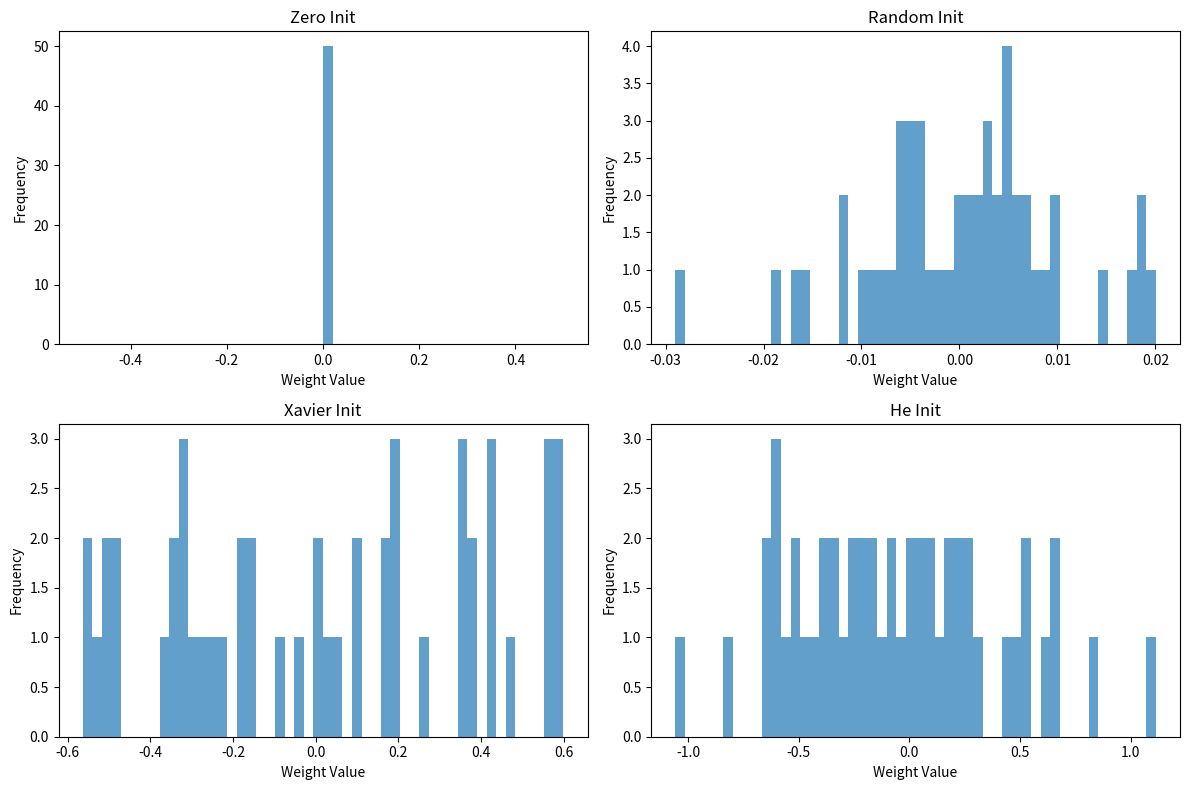

Source code (Python):
import numpy as np

def zero_init(shape):
    """
    Zero weight initialization.

    Args:
        shape (tuple): Shape of the weight matrix

    Returns:
        np.array: Zero-initialized weights
    """
    return np.zeros(shape)

def random_init(shape, scale=0.01):
    """
    Random weight initialization with small values.

    Args:
        shape (tuple): Shape of the weight matrix
        scale (float): Scaling factor for random values

    Returns:
        np.array: Randomly initialized weights
    """
    return np.random.randn(*shape) * scale

def xavier_init(shape):
    """
    Xavier/Glorot weight initialization for tanh/sigmoid activations.

    Args:
        shape (tuple): Shape of the weight matrix (fan_in, fan_out)

    Returns:
        np.array: Xavier-initialized weights
    """
    fan_in, fan_out = shape
    limit = np.sqrt(6 / (fan_in + fan_out))
    return np.random.uniform(-limit, limit, shape)

def he_init(shape):
    """
    He weight initialization for ReLU activations.

    Args:
        shape (tuple): Shape of the weight matrix (fan_in, fan_out)

    Returns:
        np.array: He-initialized weights
    """
    fan_in, fan_out = shape
    std = np.sqrt(2 / fan_in)
    return np.random.randn(*shape) * std

# Example usage
if __name__ == "__main__":
    shape = (10, 5)  # Example shape: 10 inputs, 5 outputs

    print("Zero initialization:")
    weights_zero = zero_init(shape)
    print(f"Shape: {weights_zero.shape}")
    print(f"Mean: {np.mean(weights_zero):.6f}, Std: {np.std(weights_zero):.6f}")
    print()

    print("Random initialization:")
    weights_random = random_init(shape)
    print(f"Shape: {weights_random.shape}")
    print(f"Mean: {np.mean(weights_random):.6f}, Std: {np.std(weights_random):.6f}")
    print()

    print("Xavier initialization:")
    weights_xavier = xavier_init(shape)
    print(f"Shape: {weights_xavier.shape}")
    print(f"Mean: {np.mean(weights_xavier):.6f}, Std: {np.std(weights_xavier):.6f}")
    print()

    print("He initialization:")
    weights_he = he_init(shape)
    print(f"Shape: {weights_he.shape}")
    print(f"Mean: {np.mean(weights_he):.6f}, Std: {np.std(weights_he):.6f}")
    print()

    # Plot distributions
    import matplotlib.pyplot as plt

    fig, axes = plt.subplots(2, 2, figsize=(12, 8))
    axes = axes.ravel()

    weights_list = [weights_zero, weights_random, weights_xavier, weights_he]
    titles = ['Zero Init', 'Random Init', 'Xavier Init', 'He Init']

    for i, (weights, title) in enumerate(zip(weights_list, titles)):
        axes[i].hist(weights.flatten(), bins=50, alpha=0.7)
        axes[i].set_title(title)
        axes[i].set_xlabel('Weight Value')
        axes[i].set_ylabel('Frequency')

    plt.tight_layout()
    plt.savefig('weight_initializations.png')
    plt.show()
